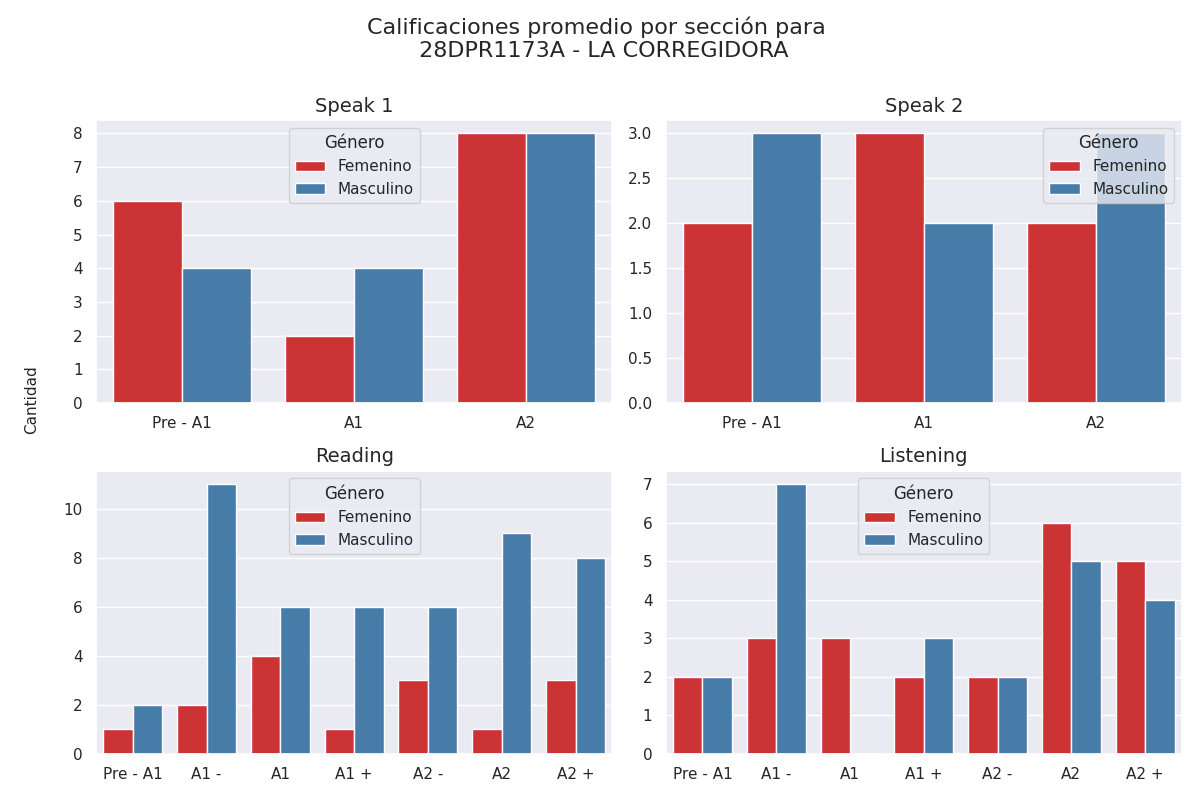

Source data for this figure (header and first rows):
seccion, calificacion, cantidad, genero
speak 1, Pre - A1, 6, 0
speak 1, A1, 2, 0
speak 1, A2, 8, 0
speak 1, Pre - A1, 4, 1
speak 1, A1, 4, 1
speak 1, A2, 8, 1
speak 2, Pre - A1, 2, 0
speak 2, A1, 3, 0
speak 2, A2, 2, 0
speak 2, Pre - A1, 3, 1
speak 2, A1, 2, 1
speak 2, A2, 3, 1
reading, Pre - A1, 1, 0
reading, A1 -, 2, 0
reading, A1, 4, 0
reading, A1 +, 1, 0
reading, A2 -, 3, 0
reading, A2, 1, 0
reading, A2 +, 3, 0
reading, Pre - A1, 2, 1
reading, A1 -, 11, 1
reading, A1, 6, 1
reading, A1 +, 6, 1
reading, A2 -, 6, 1
reading, A2, 9, 1
reading, A2 +, 8, 1
listening, Pre - A1, 2, 0
listening, A1 -, 3, 0
listening, A1, 3, 0
listening, A1 +, 2, 0
listening, A2 -, 2, 0
listening, A2, 6, 0
listening, A2 +, 5, 0
listening, Pre - A1, 2, 1
listening, A1 -, 7, 1
listening, A1, 0, 1
listening, A1 +, 3, 1
listening, A2 -, 2, 1
listening, A2, 5, 1
listening, A2 +, 4, 1
